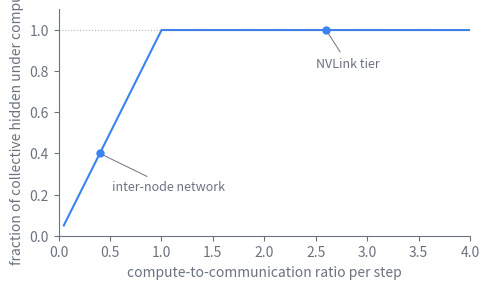

Reproduce this figure in Python. (Note: this script raises an exception after producing the figure.)
import matplotlib
matplotlib.use("svg")
import matplotlib.pyplot as plt
import numpy as np
import os

# Schematic: the fraction of a collective that hides under compute, as a
# function of the compute-to-communication ratio. Idealized, not measured data.
# A collective can be overlapped with compute up to the point where compute
# runs out: if a step does T_compute of arithmetic and T_comm of communication,
# the exposed (un-hidden) communication is max(0, T_comm - T_compute), so the
# hidden fraction is min(1, T_compute / T_comm). Plotting against the ratio
# r = T_compute / T_comm gives a curve that rises and saturates at full overlap.
# The NVLink tier sits at high r (comm cheap, fully hidden); the inter-node
# network sits at low r (comm ~10x dearer per byte, so some stays exposed).
# Synthetic, illustrative only; after Shoeybi et al. (2019), Narayanan et al. (2021).

fig_color = "#6b7280"
data_color = "#3b82f6"

r = np.linspace(0.05, 4.0, 400)        # compute-to-communication ratio
hidden = np.minimum(1.0, r)            # fraction of the collective hidden under compute

fig, ax = plt.subplots(figsize=(5, 3))

ax.plot(r, hidden, "-", color=data_color)
ax.axhline(1.0, color=fig_color, lw=0.8, ls=":", alpha=0.5)

# Mark the two tiers on the curve.
r_net, r_nv = 0.4, 2.6
for rv, lbl, dx in [(r_net, "inter-node network", 0.12), (r_nv, "NVLink tier", -0.1)]:
    hv = min(1.0, rv)
    ax.plot([rv], [hv], "o", color=data_color, ms=5)
    ax.annotate(lbl, xy=(rv, hv), xytext=(rv + dx, hv - 0.18),
                color=fig_color, fontsize=9,
                arrowprops=dict(arrowstyle="-", color=fig_color, lw=0.7))

ax.set_xlabel("compute-to-communication ratio per step", color=fig_color)
ax.set_ylabel("fraction of collective hidden under compute", color=fig_color)
ax.set_xlim(0, 4)
ax.set_ylim(0, 1.1)

ax.tick_params(colors=fig_color)
for spine in ax.spines.values():
    spine.set_color(fig_color)
ax.spines["top"].set_visible(False)
ax.spines["right"].set_visible(False)

fig.tight_layout()

path = "/Users/changkun/dev/latere.ai/ai-as-an-infrastructure/en/figures/30-accelerators-networking-2.svg"
os.makedirs(os.path.dirname(path), exist_ok=True)
fig.savefig(path, format="svg", bbox_inches="tight", transparent=True)
